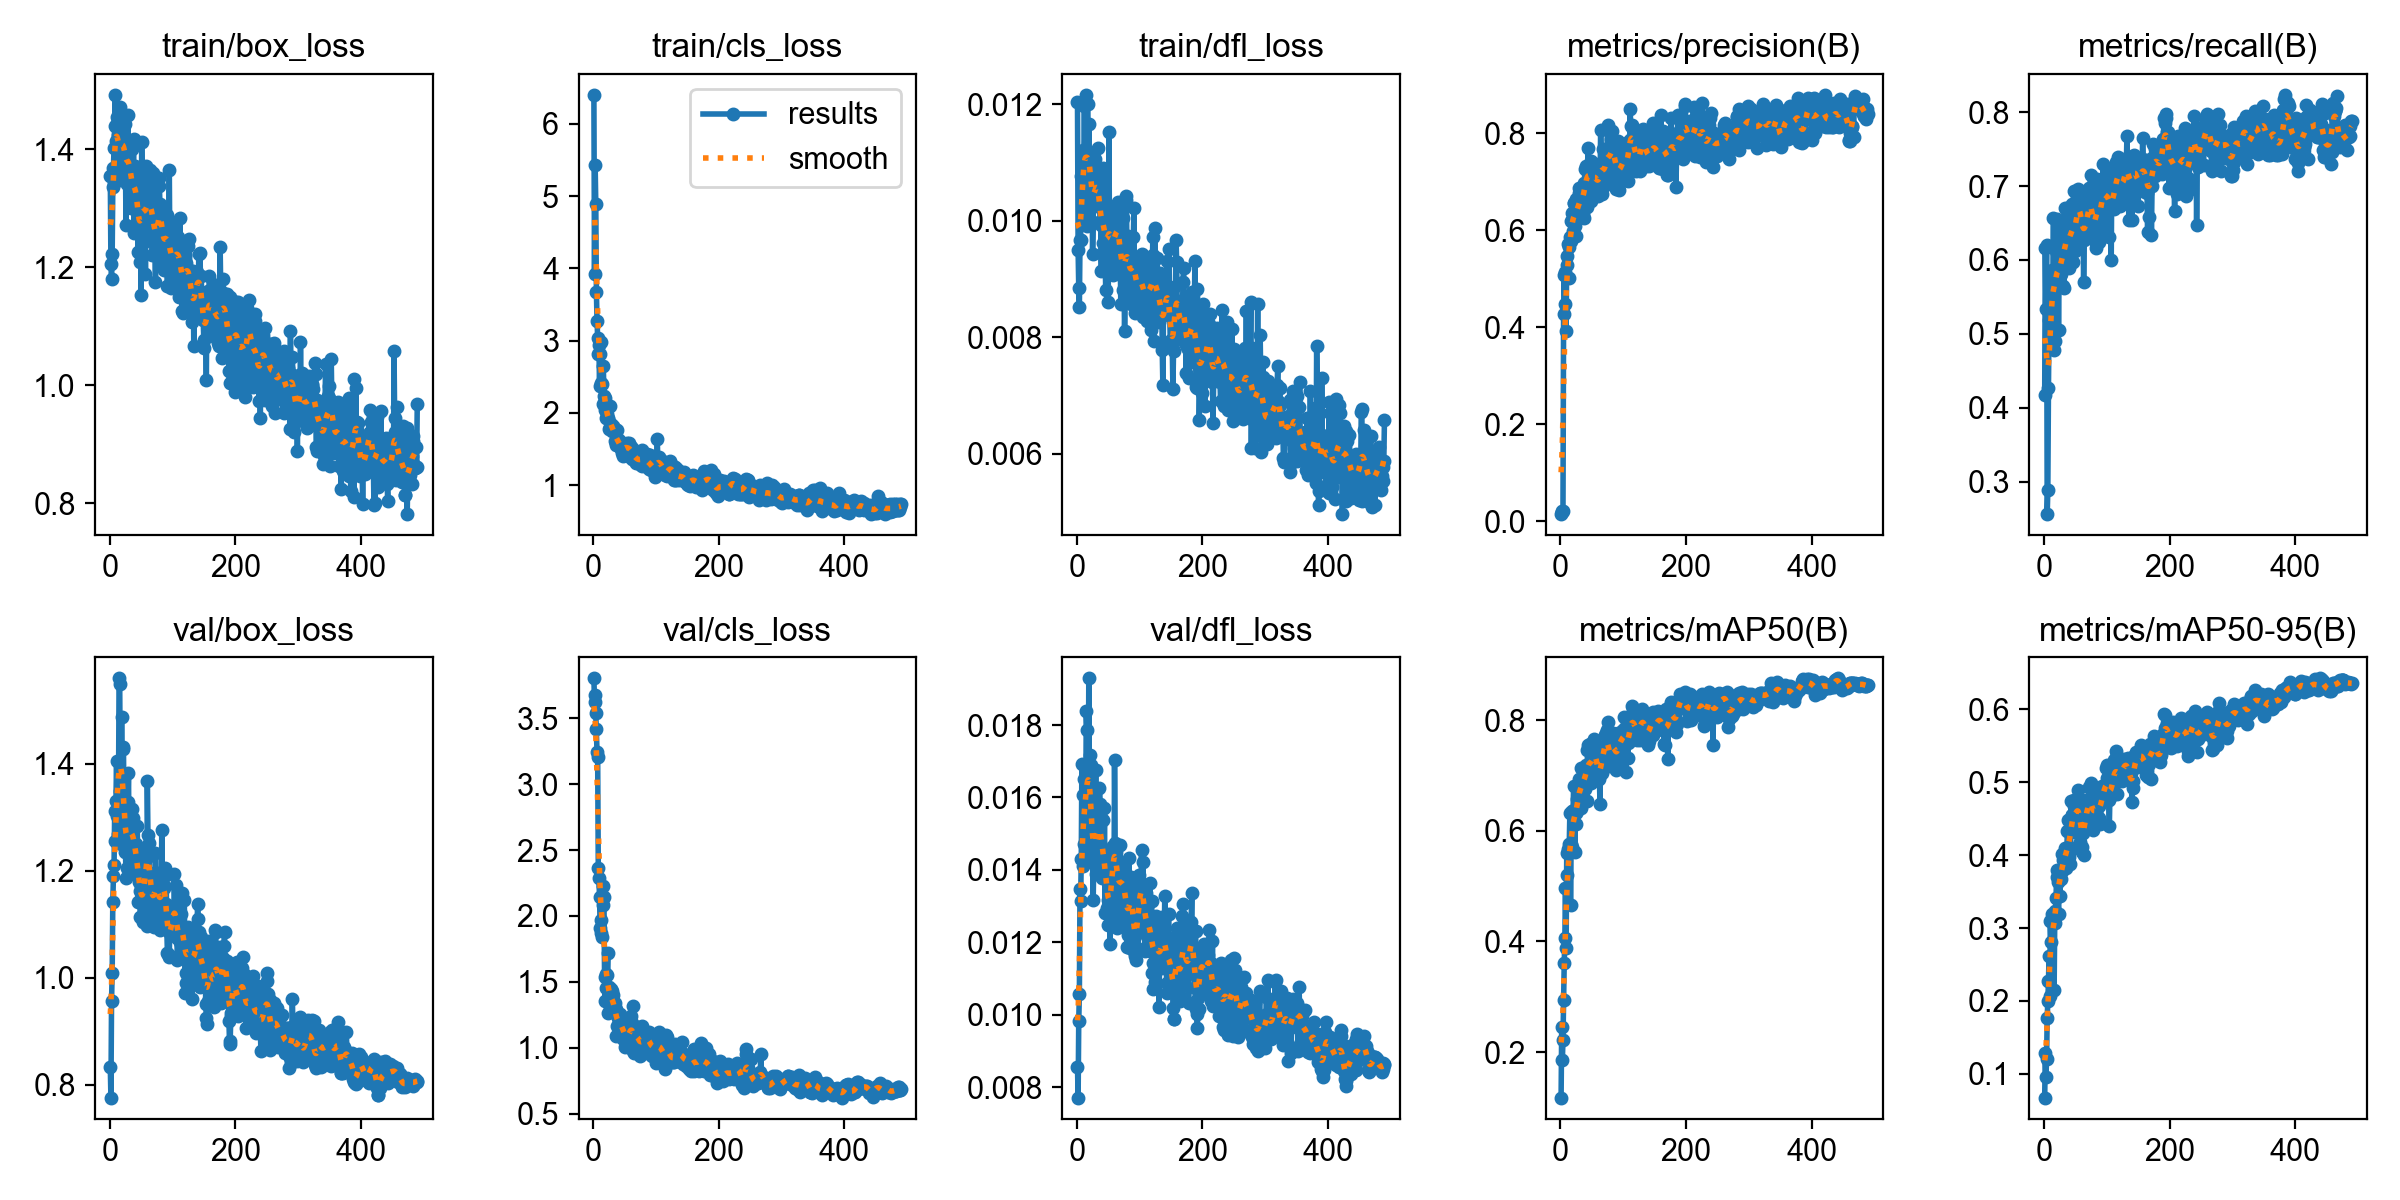

The data file committed next to this chart (first rows):
epoch, time, train/box_loss, train/cls_loss, train/dfl_loss, metrics/precision(B), metrics/recall(B), metrics/mAP50(B), metrics/mAP50-95(B), val/box_loss, val/cls_loss, val/dfl_loss, lr/pg0, lr/pg1, lr/pg2
1, 9.582, 1.355, 6.402, 0.01203, 0.01465, 0.4172, 0.1176, 0.06746, 0.8337, 3.802, 0.00856, 0.00032, 0.00032, 0.00032
2, 12.09, 1.206, 3.918, 0.00949, 0.02163, 0.6159, 0.2459, 0.1282, 0.7759, 3.622, 0.00771, 0.0006587, 0.0006587, 0.0006587
3, 15.27, 1.18, 5.426, 0.00885, 0.01876, 0.5342, 0.1848, 0.09619, 0.9568, 3.672, 0.00983, 0.000996, 0.000996, 0.000996
4, 17.66, 1.223, 4.894, 0.00851, 0.02178, 0.6203, 0.2225, 0.1198, 1.009, 3.537, 0.01056, 0.001332, 0.001332, 0.001332
5, 20.11, 1.336, 3.679, 0.00967, 0.4263, 0.2561, 0.2938, 0.1772, 1.142, 3.419, 0.01346, 0.001667, 0.001667, 0.001667
6, 22.51, 1.368, 3.273, 0.00967, 0.5073, 0.2887, 0.3618, 0.1996, 1.191, 3.246, 0.01315, 0.00198, 0.00198, 0.00198
7, 24.93, 1.403, 3.033, 0.01076, 0.4484, 0.427, 0.4057, 0.2273, 1.211, 3.206, 0.01429, 0.001976, 0.001976, 0.001976
8, 27.46, 1.439, 2.815, 0.00995, 0.5138, 0.5188, 0.4971, 0.2621, 1.312, 2.365, 0.01692, 0.001972, 0.001972, 0.001972
9, 30.04, 1.492, 2.937, 0.01122, 0.3925, 0.4945, 0.3874, 0.2062, 1.256, 2.286, 0.01411, 0.001968, 0.001968, 0.001968
10, 32.45, 1.413, 2.368, 0.01041, 0.5462, 0.5254, 0.5594, 0.3099, 1.33, 2.14, 0.01607, 0.001964, 0.001964, 0.001964
11, 34.82, 1.455, 2.821, 0.01101, 0.5278, 0.5055, 0.52, 0.2809, 1.405, 1.911, 0.01652, 0.00196, 0.00196, 0.00196
12, 37.27, 1.444, 2.42, 0.01196, 0.5712, 0.5529, 0.5678, 0.3134, 1.302, 1.97, 0.01472, 0.001956, 0.001956, 0.001956
13, 39.68, 1.424, 2.986, 0.01102, 0.5006, 0.5864, 0.5643, 0.3189, 1.27, 1.874, 0.01439, 0.001952, 0.001952, 0.001952
14, 42.24, 1.392, 2.398, 0.01216, 0.5653, 0.5585, 0.5758, 0.317, 1.327, 1.842, 0.01511, 0.001949, 0.001949, 0.001949
15, 44.61, 1.365, 2.12, 0.01012, 0.5852, 0.6572, 0.633, 0.3165, 1.56, 2.084, 0.01839, 0.001945, 0.001945, 0.001945
16, 47.03, 1.348, 2.653, 0.0099, 0.5766, 0.478, 0.4659, 0.2149, 1.549, 2.231, 0.01787, 0.001941, 0.001941, 0.001941
17, 49.42, 1.471, 2.234, 0.012, 0.618, 0.5651, 0.5769, 0.3076, 1.349, 2.14, 0.01557, 0.001937, 0.001937, 0.001937
18, 51.84, 1.42, 2.21, 0.01117, 0.6343, 0.4901, 0.5705, 0.3239, 1.251, 1.537, 0.01454, 0.001933, 0.001933, 0.001933
19, 54.24, 1.371, 2.046, 0.01166, 0.6191, 0.6115, 0.636, 0.3407, 1.487, 1.355, 0.01929, 0.001929, 0.001929, 0.001929
20, 56.92, 1.415, 2.124, 0.01089, 0.5979, 0.6181, 0.6352, 0.3701, 1.336, 1.454, 0.0159, 0.001925, 0.001925, 0.001925
21, 59.33, 1.389, 1.929, 0.01107, 0.6555, 0.6552, 0.6807, 0.3797, 1.432, 1.559, 0.01718, 0.001921, 0.001921, 0.001921
22, 61.79, 1.457, 1.983, 0.01073, 0.6549, 0.596, 0.637, 0.3629, 1.427, 1.553, 0.0169, 0.001917, 0.001917, 0.001917
23, 64.19, 1.408, 1.931, 0.01023, 0.6089, 0.5055, 0.5624, 0.3196, 1.284, 1.721, 0.01533, 0.001913, 0.001913, 0.001913
24, 66.63, 1.443, 1.908, 0.01106, 0.6635, 0.5784, 0.6329, 0.3668, 1.235, 1.261, 0.01423, 0.001909, 0.001909, 0.001909
25, 69.01, 1.397, 1.772, 0.00942, 0.5876, 0.5788, 0.6128, 0.3442, 1.249, 1.462, 0.01442, 0.001905, 0.001905, 0.001905
26, 71.37, 1.271, 2.097, 0.00997, 0.6429, 0.6071, 0.6569, 0.3801, 1.187, 1.331, 0.01317, 0.001901, 0.001901, 0.001901
27, 74.03, 1.341, 1.804, 0.01079, 0.6496, 0.5806, 0.6367, 0.3675, 1.205, 1.295, 0.0143, 0.001897, 0.001897, 0.001897
28, 76.45, 1.403, 1.849, 0.01042, 0.6307, 0.6296, 0.6779, 0.4011, 1.268, 1.447, 0.01504, 0.001893, 0.001893, 0.001893
29, 78.88, 1.459, 1.83, 0.01105, 0.6763, 0.6446, 0.6937, 0.3785, 1.33, 1.36, 0.01468, 0.001889, 0.001889, 0.001889
30, 81.28, 1.343, 1.755, 0.01048, 0.6878, 0.5651, 0.6726, 0.394, 1.382, 1.43, 0.01677, 0.001885, 0.001885, 0.001885
31, 83.68, 1.413, 1.823, 0.01047, 0.6351, 0.6049, 0.6649, 0.3936, 1.228, 1.352, 0.01388, 0.001881, 0.001881, 0.001881
32, 86.11, 1.401, 1.781, 0.01025, 0.6488, 0.5627, 0.641, 0.3851, 1.214, 1.399, 0.01469, 0.001877, 0.001877, 0.001877
33, 88.51, 1.336, 1.773, 0.01124, 0.671, 0.6708, 0.7133, 0.4105, 1.282, 1.27, 0.0151, 0.001873, 0.001873, 0.001873
34, 91.11, 1.301, 1.609, 0.01042, 0.6869, 0.6152, 0.6971, 0.395, 1.255, 1.297, 0.01452, 0.001869, 0.001869, 0.001869
35, 93.51, 1.401, 1.78, 0.01088, 0.6656, 0.6285, 0.6745, 0.3831, 1.271, 1.339, 0.01509, 0.001865, 0.001865, 0.001865
36, 95.96, 1.304, 1.588, 0.01046, 0.6335, 0.6049, 0.657, 0.3908, 1.315, 1.296, 0.01627, 0.001861, 0.001861, 0.001861
37, 98.35, 1.306, 1.549, 0.00997, 0.624, 0.6704, 0.7001, 0.4327, 1.3, 1.091, 0.01583, 0.001857, 0.001857, 0.001857
38, 100.8, 1.418, 1.764, 0.00993, 0.6968, 0.6556, 0.7138, 0.4481, 1.206, 1.163, 0.01467, 0.001853, 0.001853, 0.001853
39, 103.2, 1.258, 1.561, 0.00914, 0.7264, 0.5894, 0.6755, 0.3969, 1.287, 1.237, 0.0154, 0.00185, 0.00185, 0.00185
40, 105.7, 1.347, 1.623, 0.01026, 0.7313, 0.6159, 0.7191, 0.4115, 1.229, 1.225, 0.01377, 0.001846, 0.001846, 0.001846
41, 108.2, 1.373, 1.622, 0.00962, 0.6916, 0.6424, 0.7082, 0.4078, 1.24, 1.145, 0.01385, 0.001842, 0.001842, 0.001842
42, 110.7, 1.316, 1.556, 0.01091, 0.6486, 0.5949, 0.6541, 0.3876, 1.251, 1.255, 0.01539, 0.001838, 0.001838, 0.001838
43, 113.1, 1.366, 1.527, 0.01017, 0.7289, 0.6587, 0.7466, 0.4743, 1.192, 1.16, 0.01381, 0.001834, 0.001834, 0.001834
44, 115.5, 1.34, 1.506, 0.0099, 0.7683, 0.6755, 0.755, 0.4555, 1.285, 1.184, 0.01571, 0.00183, 0.00183, 0.00183
45, 117.9, 1.225, 1.55, 0.00933, 0.7301, 0.6388, 0.7185, 0.455, 1.141, 1.236, 0.01281, 0.001826, 0.001826, 0.001826
46, 120.3, 1.279, 1.45, 0.0088, 0.6841, 0.5976, 0.6882, 0.4434, 1.178, 1.139, 0.01392, 0.001822, 0.001822, 0.001822
47, 122.7, 1.294, 1.463, 0.00995, 0.7072, 0.6932, 0.7572, 0.4764, 1.226, 1.108, 0.01438, 0.001818, 0.001818, 0.001818
48, 125.1, 1.209, 1.4, 0.00982, 0.7423, 0.6446, 0.7425, 0.4672, 1.162, 1.068, 0.01296, 0.001814, 0.001814, 0.001814
49, 127.7, 1.3, 1.568, 0.00969, 0.6599, 0.6159, 0.6866, 0.4318, 1.113, 1.179, 0.01248, 0.00181, 0.00181, 0.00181
50, 130, 1.154, 1.557, 0.00861, 0.7042, 0.6115, 0.7058, 0.4345, 1.172, 1.156, 0.01316, 0.001806, 0.001806, 0.001806
51, 132.4, 1.413, 1.56, 0.01152, 0.6941, 0.6711, 0.7416, 0.465, 1.141, 1.008, 0.01338, 0.001802, 0.001802, 0.001802
52, 134.8, 1.298, 1.504, 0.00979, 0.6935, 0.6344, 0.7283, 0.4622, 1.145, 1.086, 0.01327, 0.001798, 0.001798, 0.001798
53, 137.2, 1.329, 1.582, 0.00963, 0.7176, 0.6799, 0.7411, 0.4658, 1.104, 1.106, 0.01195, 0.001794, 0.001794, 0.001794
54, 139.6, 1.319, 1.492, 0.00959, 0.7314, 0.6954, 0.7656, 0.4891, 1.148, 1.041, 0.01314, 0.00179, 0.00179, 0.00179
55, 142, 1.242, 1.403, 0.00922, 0.7145, 0.6905, 0.7306, 0.4633, 1.203, 1.078, 0.0141, 0.001786, 0.001786, 0.001786
56, 144.7, 1.315, 1.544, 0.01011, 0.7203, 0.6651, 0.749, 0.4673, 1.174, 1.078, 0.01332, 0.001782, 0.001782, 0.001782
57, 147, 1.188, 1.579, 0.00907, 0.7054, 0.6608, 0.7435, 0.4632, 1.196, 1.051, 0.01452, 0.001778, 0.001778, 0.001778
58, 149.4, 1.371, 1.535, 0.01017, 0.6915, 0.6484, 0.7116, 0.4188, 1.24, 1.214, 0.01465, 0.001774, 0.001774, 0.001774
59, 151.8, 1.303, 1.5, 0.00951, 0.7065, 0.6887, 0.726, 0.4526, 1.097, 1.045, 0.0127, 0.00177, 0.00177, 0.00177
60, 154.2, 1.366, 1.525, 0.01, 0.6699, 0.6578, 0.697, 0.4051, 1.368, 1.24, 0.01704, 0.001766, 0.001766, 0.001766
... 430 more rows
